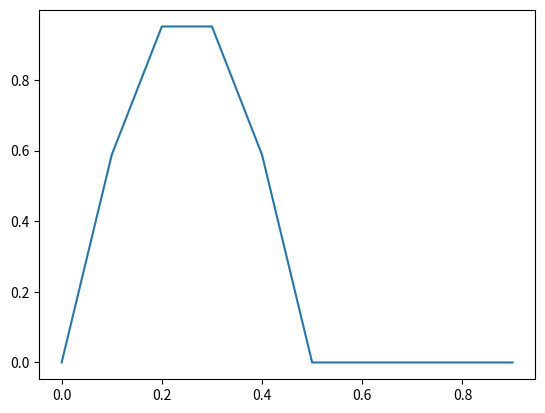

The script that saved this image: (Note: this script raises an exception after producing the figure.)
import numpy as np
import scipy as sp

import matplotlib.pyplot as plt
from scipy.integrate import quad

pi = np.pi
integral_limit = 5

# copied from StackOverflow
# [redacted]
def complexIntegrate(func, a, b, **kwargs):
    def real_func(x):
        return sp.real(func(x))
    def imag_func(x):
        return sp.imag(func(x))
    real_integral = quad(real_func, a, b, **kwargs)
    imag_integral = quad(imag_func, a, b, **kwargs)
    return (real_integral[0] + 1j*imag_integral[0], real_integral[1:], imag_integral[1:])

class FourierTransform:
    def __init__(self, props):
        self.amp  = props['amp']
        self.time = props['time']
        self.phi  = props['phi']
        self.freq = props['freq']        
        self.tpd  = 1 / self.freq

    def freqx(self, x):
        return 2 * pi * self.freq * x + self.phi

    def freqn(self, x):
        return (2 * pi * self.freq * x + self.phi) // pi

    def square(self):
        self.f = lambda x : self.amp if self.freqn(x)%2 == 0 else 0

    def triangle(self):
        self.f = lambda x : self.amp * (self.freqx(x) - pi*self.freqn(x))/pi if self.freqn(x)%2 == 0 else self.amp * (1 - (self.freqx(x) - pi*self.freqn(x))/pi)

    def rectifiedSine(self):
        self.f = lambda x : self.amp * np.sin(self.freqx(x)) if np.sin(self.freqx(x)) > 0 else 0 

    def impulse(self):
        self.f = lambda x : 0 if x%1/(2*self.freq) != 0 or x == 0 else 100 * self.amp
    
    def getIndivFourier(self, w):
        integrand = lambda t : self.f(t) * sp.exp(-1j * 2 * pi * w * t)
        return complexIntegrate(integrand, -integral_limit, integral_limit)[0]
    
    def reconstruct(self, t):
        print('t :', t)
        integrand = lambda w : self.getIndivFourier(w) * sp.exp(1j * 2 * pi * w * t)
        return complexIntegrate(integrand, -integral_limit, integral_limit)[0]

    def plot(self):
        xpts = np.linspace(0, self.time, 10, endpoint=False)
        plt.plot(xpts, [self.f(x) for x in xpts])
        plt.plot(xpts, [abs(self.reconstruct(x)) for x in xpts])
        plt.show()

if __name__ == "__main__":
    props = {
        "amp"  : 1,
        "phi"  : 0,
        "time" : 1,
        "freq" : 1
    }
    obj = FourierTransform(props)
    obj.rectifiedSine()
    obj.plot()
